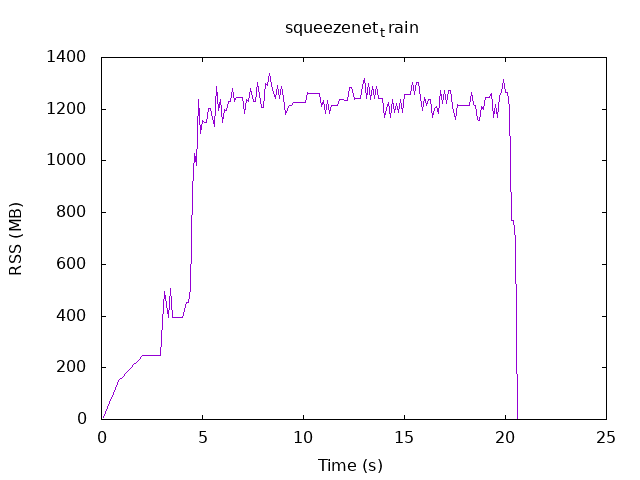

The table this chart was drawn from, first rows:
.1, 7.71094
.2, 26.98
.3, 47.08
.4, 65.14
.5, 79.96
.6, 100.4
.7, 120.9
.8, 139.3
.9, 153.4
1.0, 159.6
1.1, 167.5
1.2, 177.2
1.3, 186.4
1.4, 193.2
1.5, 201.8
1.6, 211
1.7, 217.9
1.8, 224
1.9, 233.8
2.0, 244.7
2.1, 245.7
2.2, 245.7
2.3, 245.7
2.4, 245.7
2.5, 245.7
2.6, 245.7
2.7, 245.7
2.8, 245.7
2.9, 245.7
3.0, 380.6
3.1, 493.7
3.2, 445.6
3.3, 396.3
3.4, 507.2
3.5, 393.9
3.6, 393.9
3.7, 393.9
3.8, 393.9
3.9, 393.9
4.0, 393.9
4.1, 423.4
4.2, 451.3
4.3, 452.9
4.4, 505.1
4.5, 887.3
4.6, 1028
4.7, 980.7
4.8, 1236
4.9, 1107
5.0, 1157
5.1, 1149
5.2, 1147
5.3, 1204
5.4, 1204
5.5, 1166
5.6, 1133
5.7, 1290
5.8, 1195
5.9, 1237
6.0, 1148
6.1, 1197
... 145 more rows
